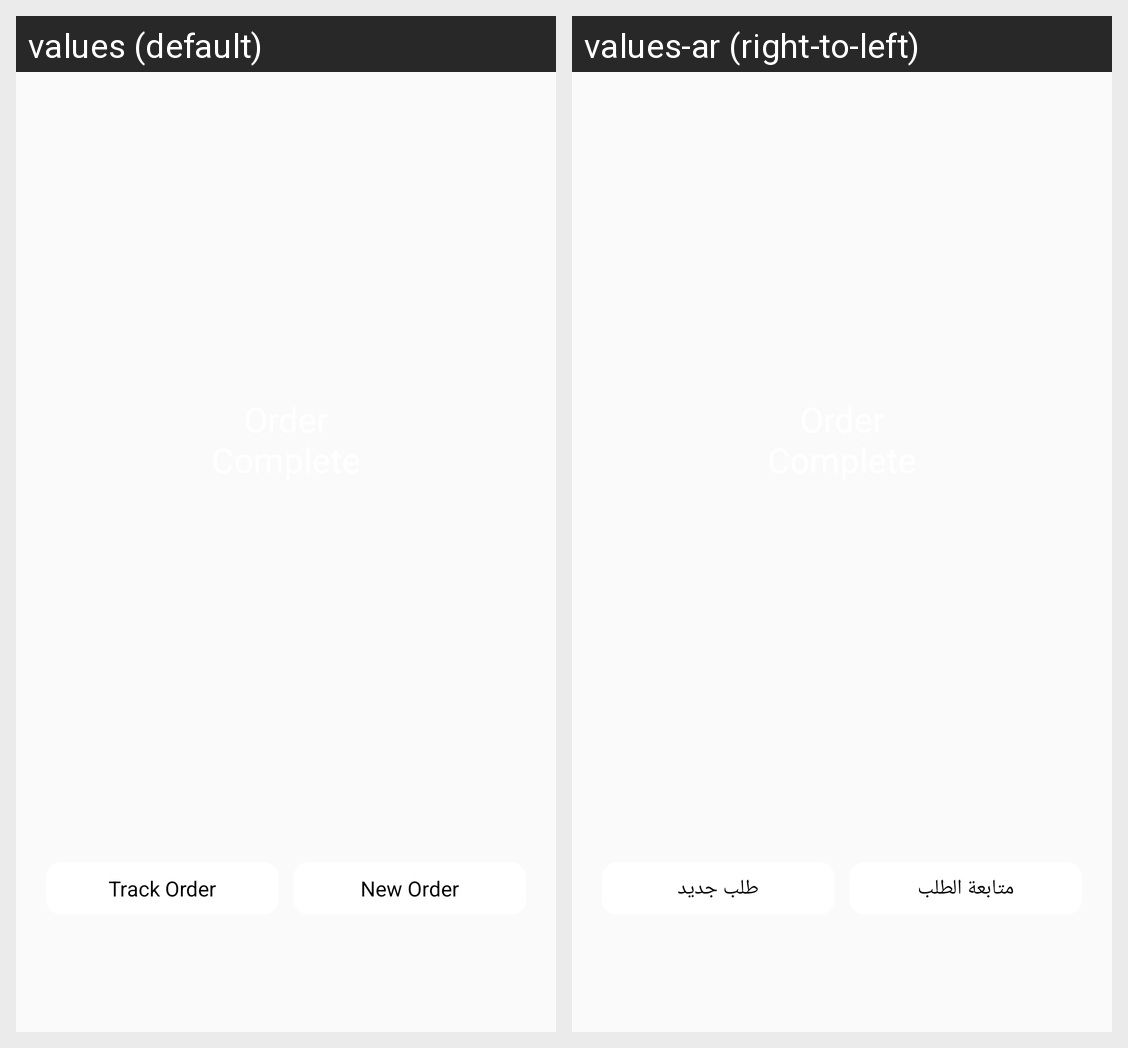

Here is an Android app screen in its default locale and in the app's own translations. Write out the translated-string differences for the strings that appear on this screen.
Android screen res/layout/content_orderconfirmation.xml rendered under 2 locales, left to right: values (default), values-ar (right-to-left). Device: Nexus 5 (rendered at 1080×1920; each locale shown at half size, 540×960, under a caption strip naming it); theme AppTheme.
Strings drawn on this screen, with the default value and each locale's value (text and hints the layout hard-codes, and strings that could not be matched under every locale, appear in the picture but are not listed):

track_order
  values: Track Order
  values-ar: متابعة الطلب

new_order
  values: New Order
  values-ar: طلب جديد
